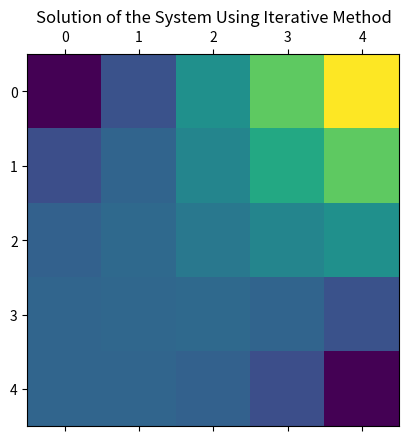

Reproduce this figure in Python.
# Imports
import numpy as np
from scipy.integrate import solve_bvp, solve_ivp
from scipy.optimize import fsolve
import matplotlib.pyplot as plt

#
# [redacted]
# [redacted]
#

# Define the Number of Nodes (n = x, m = y)
n = 4
m = 4
totalNodes = n * m

# Define Array of Temp
temp = [0, 25, 50, 75, 100]

# Define T Matrix
T = np.ones((n+1, m+1))

# Apply the Boundary Values
for i in range(len(temp)):
    T[0, :] = temp
    T[::-1, -1] = temp
    
# Define a Counter for Max Iterations and the Error Matrix, Max Iterations alowed, a tolerance and a lamda for relaxation
maxIter = 100
k = 0
eps = 100 * np.ones(T.shape)
tol = 1 * 10**-8
lam = 1.1

# Iterate over Solving
while k < maxIter and np.max(eps[1:, :-1]) > tol:
    # Start At Bottom Right Corner, Move Up
    for row in range(n, 0, -1):
        for col in range(0, m):
            
            # Store/Save the Previous Value
            oldVal = T[row, col]

            # Cover the Appropriate Cases
            if row == n and col == 0:  # Bottom Left Corner
                T[row, col] = 0.25*(2*T[row - 1, col] + 2*T[row, col + 1])
            elif row == n: # Bottom Side
                T[row, col] = 0.25*(2*T[row - 1, col] + T[row, col + 1] + T[row, col - 1])
            elif col == 0: # Left Side
                T[row, col] = 0.25*(T[row + 1, col] + T[row - 1, col] + 2*T[row, col + 1])
            else: # Generic Node
                T[row, col] = 0.25*(T[row - 1, col] + T[row + 1, col] + T[row, col - 1] + T[row, col + 1])
                
            # Apply some Relaxation
            T[row, col] = lam * T[row, col] + (1 - lam) * oldVal

            # Update the Error Matrix
            eps[row, col] = np.abs((T[row, col] - oldVal) / T[row, col])
            
    k += 1
    
print(T)

plt.matshow(T)
plt.title("Solution of the System Using Iterative Method")
plt.show()